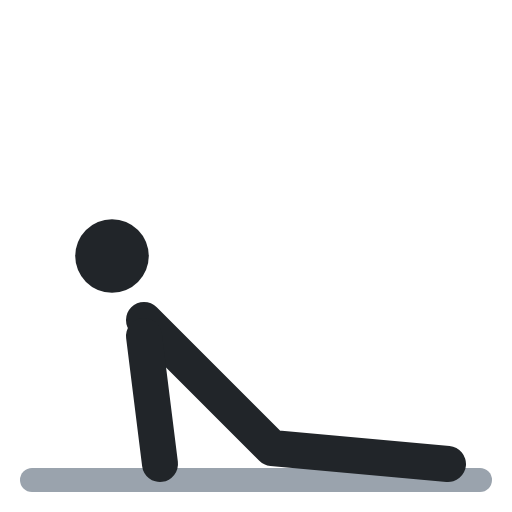
t = 0.00 s
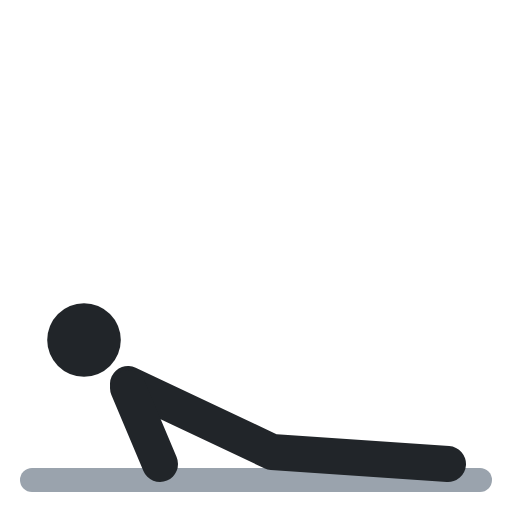
t = 0.40 s
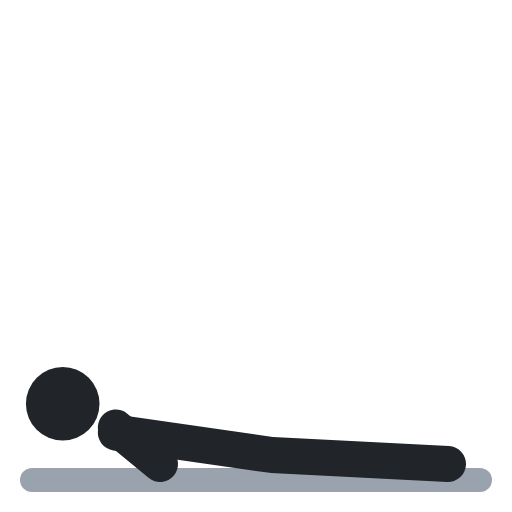
t = 0.60 s
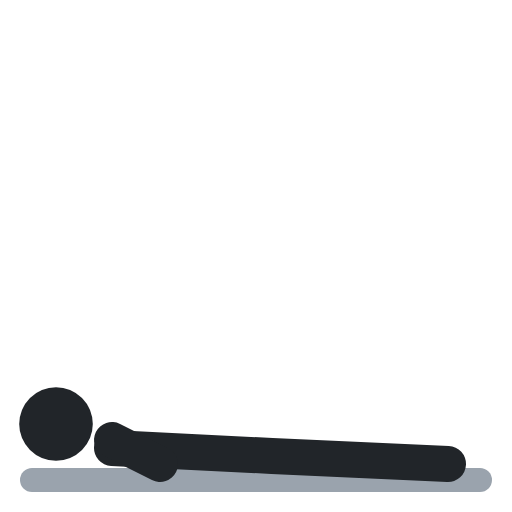
t = 1.00 s
t = 1.40 s: frame unchanged from t = 0.40 s, image omitted
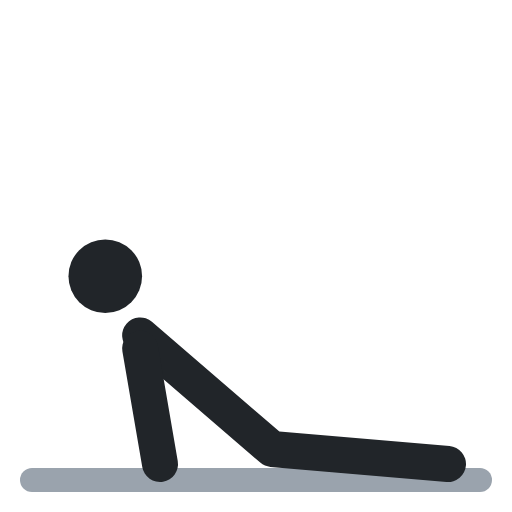
t = 1.60 s

The animated SVG that drew these frames (rendered in a browser with its animation timeline set to each time). Animation: 4 SMIL elements (animate=4); one cycle of 2.00 s, repeats indefinitely.

<svg xmlns="http://www.w3.org/2000/svg" viewBox="0 0 64 64" fill="none" stroke-linecap="round" stroke-linejoin="round"><polyline points="4,60 60,60" stroke="#9aa3ad" stroke-width="3"/><circle cx="14" cy="32" r="4.6" fill="#212529"><animate attributeName="cx" values="14;7;7;14;14" keyTimes="0;.4;.5;.9;1" calcMode="spline" keySplines=".45 0 .55 1;.45 0 .55 1;.45 0 .55 1;.45 0 .55 1" dur="2s" repeatCount="indefinite"/><animate attributeName="cy" values="32;53;53;32;32" keyTimes="0;.4;.5;.9;1" calcMode="spline" keySplines=".45 0 .55 1;.45 0 .55 1;.45 0 .55 1;.45 0 .55 1" dur="2s" repeatCount="indefinite"/></circle><polyline points="56,58 34,56 18,40" stroke="#212529" stroke-width="4.5"><animate attributeName="points" values="56,58 34,56 18,40;56,58 34,57 14,56;56,58 34,57 14,56;56,58 34,56 18,40;56,58 34,56 18,40" keyTimes="0;.4;.5;.9;1" calcMode="spline" keySplines=".45 0 .55 1;.45 0 .55 1;.45 0 .55 1;.45 0 .55 1" dur="2s" repeatCount="indefinite"/></polyline><polyline points="18,42 20,58" stroke="#212529" stroke-width="4.5"><animate attributeName="points" values="18,42 20,58;14,55 20,58;14,55 20,58;18,42 20,58;18,42 20,58" keyTimes="0;.4;.5;.9;1" calcMode="spline" keySplines=".45 0 .55 1;.45 0 .55 1;.45 0 .55 1;.45 0 .55 1" dur="2s" repeatCount="indefinite"/></polyline></svg>
